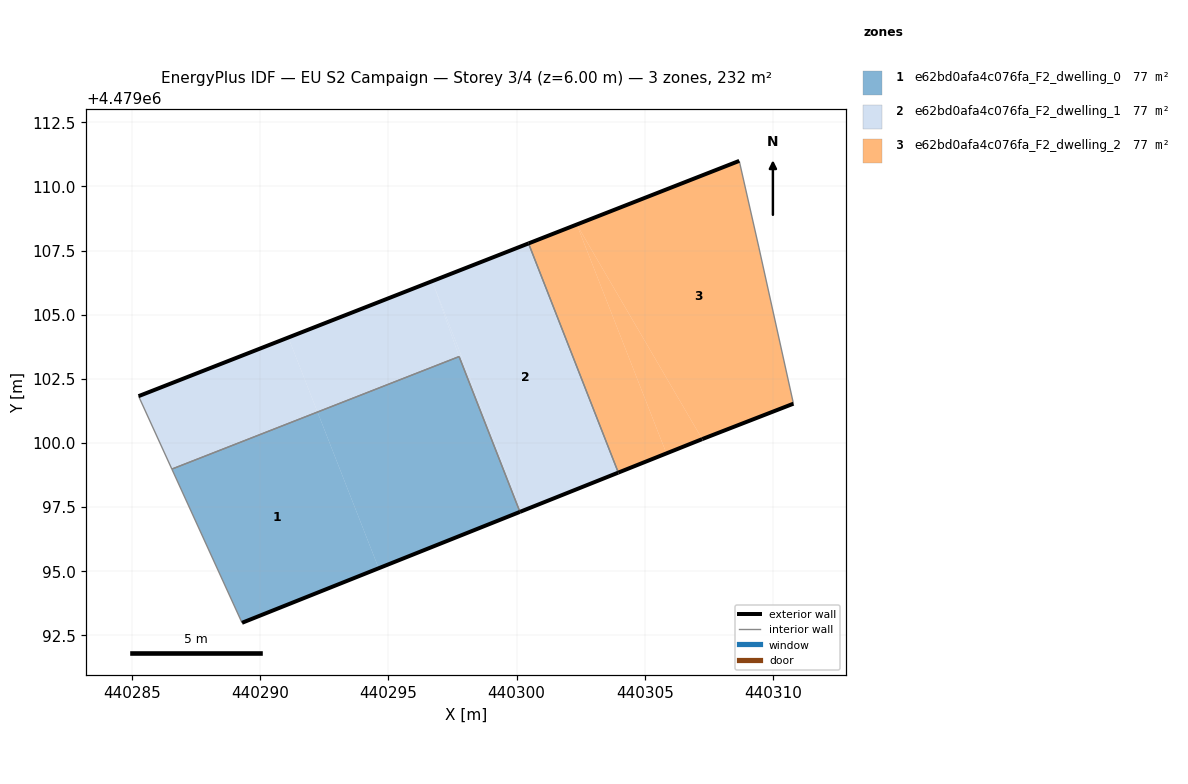
=== STOREY PLAN SPEC (per zone: floor XY polygon, exterior-wall plan segments, windows/doors) ===
zone 1: e62bd0afa4c076fa_F2_dwelling_0  (77.5 m²)
  floor: (440294.62, 4479095.12) (440292.24, 4479101.21) (440286.56, 4479098.98) (440289.30, 4479092.99)
  floor: (440300.13, 4479097.32) (440297.76, 4479103.37) (440292.24, 4479101.21) (440294.62, 4479095.12)
  exterior wall: (440300.13, 4479097.32) – (440289.30, 4479092.99)  [11.7 m]
  interior walls: 3
zone 2: e62bd0afa4c076fa_F2_dwelling_1  (77.5 m²)
  floor: (440292.24, 4479101.21) (440291.10, 4479104.11) (440285.26, 4479101.83) (440286.56, 4479098.98)
  floor: (440297.76, 4479103.37) (440296.71, 4479106.31) (440291.10, 4479104.11) (440292.24, 4479101.21)
  floor: (440303.97, 4479098.85) (440300.47, 4479107.78) (440296.71, 4479106.31) (440300.22, 4479097.35)
  floor: (440300.22, 4479097.35) (440296.71, 4479106.31) (440297.76, 4479103.37) (440300.13, 4479097.32)
  exterior wall: (440285.27, 4479101.83) – (440300.47, 4479107.78)  [16.3 m]
  exterior wall: (440303.97, 4479098.85) – (440300.13, 4479097.32)  [4.1 m]
  interior walls: 4
zone 3: e62bd0afa4c076fa_F2_dwelling_2  (77.5 m²)
  floor: (440305.84, 4479099.60) (440302.35, 4479108.52) (440300.47, 4479107.78) (440303.97, 4479098.85)
  floor: (440307.24, 4479100.15) (440302.35, 4479108.52) (440305.84, 4479099.60)
  floor: (440310.79, 4479101.53) (440309.44, 4479107.64) (440308.68, 4479111.00) (440302.35, 4479108.52) (440307.24, 4479100.15)
  exterior wall: (440300.47, 4479107.78) – (440308.68, 4479111.00)  [8.8 m]
  exterior wall: (440310.79, 4479101.53) – (440307.24, 4479100.15)  [3.8 m]
  exterior wall: (440307.24, 4479100.15) – (440303.97, 4479098.85)  [3.5 m]
  interior walls: 3

=== DERIVED (storey summary) ===
Building: EU S2 Campaign
Storey: 3 of 4  (floor level z = 6.00 m)
Storey gross floor area: 232.4 m²
Zones on this storey: 3
  - e62bd0afa4c076fa_F2_dwelling_0: floor 77.5 m²; exterior wall 11.7 m (35.0 m²); WWR 0.0%
  - e62bd0afa4c076fa_F2_dwelling_1: floor 77.5 m²; exterior wall 20.5 m (61.4 m²); WWR 0.0%
  - e62bd0afa4c076fa_F2_dwelling_2: floor 77.5 m²; exterior wall 16.2 m (48.5 m²); WWR 0.0%
Zone adjacency (shared interzone walls):
  - e62bd0afa4c076fa_F2_dwelling_0 ↔ e62bd0afa4c076fa_F2_dwelling_1
  - e62bd0afa4c076fa_F2_dwelling_1 ↔ e62bd0afa4c076fa_F2_dwelling_2